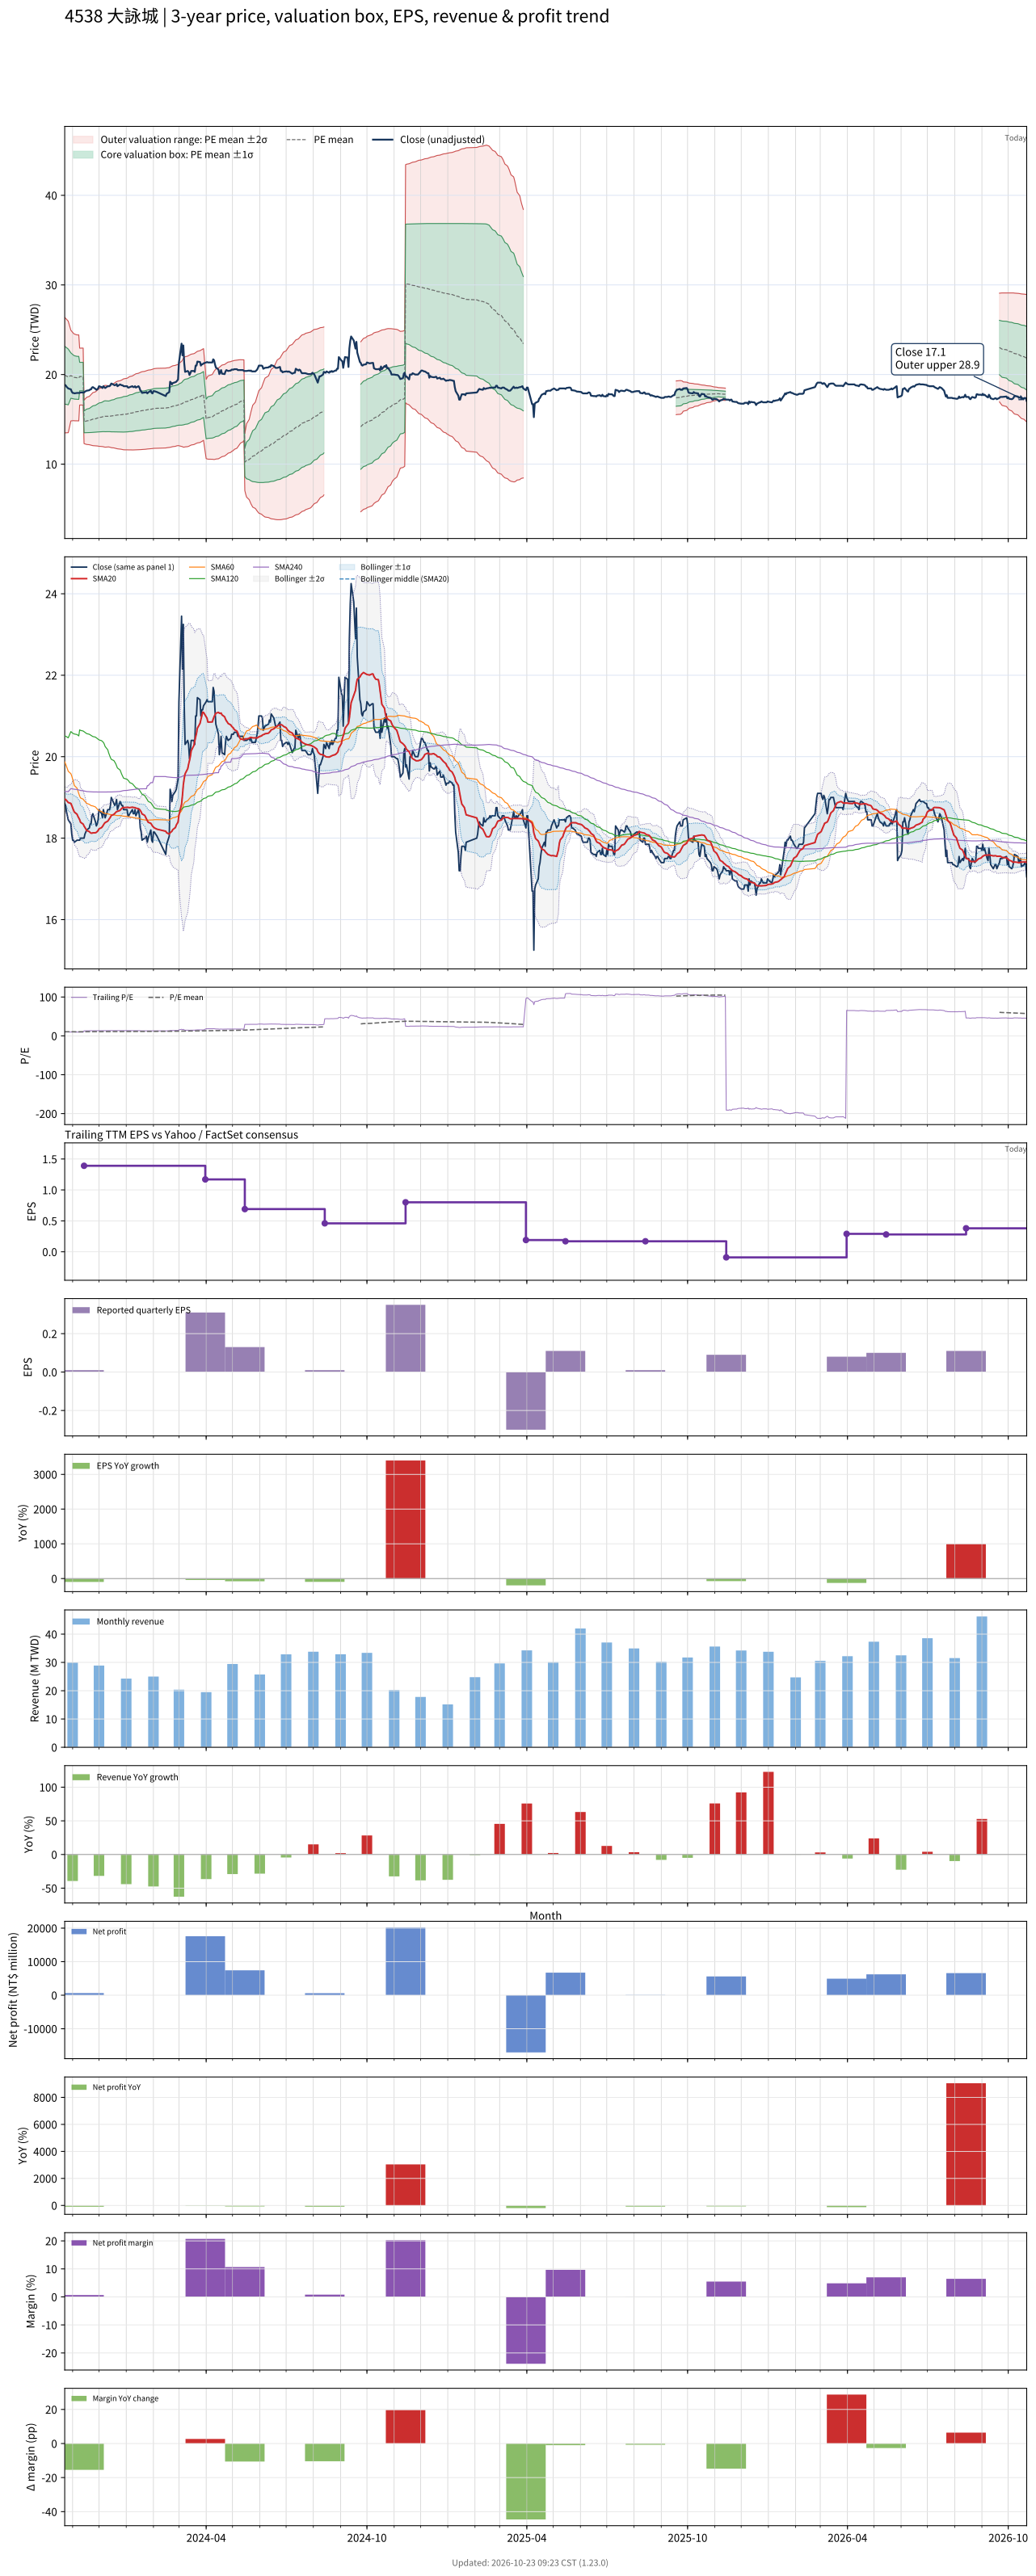

The data file committed next to this chart (first rows):
# chart-version: skill-stock-dynamic-val…
date, close, available_date, period_end, eps, ttm_eps, pe, pe_mean, pe_std, price_m2, price_m1, price_mean, price_p1, price_p2, forward_eps, forward_pe, forward_pe_mean, forward_pe_std, forward_price_m2, forward_price_m1, forward_price_mean, forward_price_p1, forward_price_p2, sma20
2023-10-23, 18.85, 2023-08-14, 2023-06-30, 0.24, 1.872, 10.07, 10.65, 1.72, 13.49, 16.71, 19.93, 23.15, 26.37, , , , , , , , , , 18.96
2023-10-24, 18.8, 2023-08-14, 2023-06-30, 0.24, 1.872, 10.04, 10.62, 1.707, 13.49, 16.69, 19.89, 23.08, 26.28, , , , , , , , , , 18.95
2023-10-25, 18.65, 2023-08-14, 2023-06-30, 0.24, 1.872, 9.963, 10.6, 1.693, 13.5, 16.67, 19.84, 23, 26.17, , , , , , , , , , 18.93
2023-10-26, 18.55, 2023-08-14, 2023-06-30, 0.24, 1.872, 9.909, 10.57, 1.677, 13.51, 16.65, 19.79, 22.93, 26.07, , , , , , , , , , 18.9
2023-10-27, 18.45, 2023-08-14, 2023-06-30, 0.24, 1.872, 9.856, 10.54, 1.662, 13.51, 16.62, 19.73, 22.84, 25.96, , , , , , , , , , 18.88
2023-10-30, 18.35, 2023-08-14, 2023-06-30, 0.24, 1.872, 9.803, 10.62, 1.351, 14.83, 17.36, 19.89, 22.42, 24.94, , , , , , , , , , 18.85
2023-10-31, 18.1, 2023-08-14, 2023-06-30, 0.24, 1.872, 9.669, 10.59, 1.333, 14.84, 17.34, 19.83, 22.33, 24.82, , , , , , , , , , 18.8
2023-11-01, 17.95, 2023-08-14, 2023-06-30, 0.24, 1.872, 9.589, 10.56, 1.31, 14.87, 17.32, 19.77, 22.22, 24.68, , , , , , , , , , 18.74
2023-11-02, 17.95, 2023-08-14, 2023-06-30, 0.24, 1.872, 9.589, 10.54, 1.3, 14.86, 17.29, 19.73, 22.16, 24.59, , , , , , , , , , 18.69
2023-11-03, 17.9, 2023-08-14, 2023-06-30, 0.24, 1.872, 9.562, 10.51, 1.293, 14.84, 17.26, 19.68, 22.1, 24.52, , , , , , , , , , 18.64
2023-11-06, 17.95, 2023-08-14, 2023-06-30, 0.24, 1.872, 9.589, 10.49, 1.279, 14.85, 17.24, 19.63, 22.03, 24.42, , , , , , , , , , 18.59
2023-11-07, 17.95, 2023-08-14, 2023-06-30, 0.24, 1.872, 9.589, 10.49, 1.28, 14.84, 17.23, 19.63, 22.03, 24.42, , , , , , , , , , 18.54
2023-11-08, 17.95, 2023-08-14, 2023-06-30, 0.24, 1.872, 9.589, 10.48, 1.281, 14.83, 17.23, 19.63, 22.02, 24.42, , , , , , , , , , 18.5
2023-11-09, 17.95, 2023-08-14, 2023-06-30, 0.24, 1.872, 9.589, 10.56, 0.8473, 16.6, 18.19, 19.78, 21.36, 22.95, , , , , , , , , , 18.45
2023-11-10, 18, 2023-08-14, 2023-06-30, 0.24, 1.872, 9.616, 10.56, 0.848, 16.6, 18.19, 19.78, 21.36, 22.95, , , , , , , , , , 18.39
2023-11-13, 18, 2023-08-14, 2023-06-30, 0.24, 1.872, 9.616, 10.56, 0.8489, 16.6, 18.18, 19.77, 21.36, 22.95, , , , , , , , , , 18.34
2023-11-14, 18, 2023-11-14, 2023-09-30, 0.01, 1.39, 12.95, 10.59, 0.8728, 12.29, 13.51, 14.72, 15.93, 17.15, , , , , , , , , , 18.3
2023-11-15, 18.1, 2023-11-14, 2023-09-30, 0.01, 1.39, 13.02, 10.62, 0.8979, 12.26, 13.51, 14.76, 16, 17.25, , , , , , , , , , 18.27
2023-11-16, 18.15, 2023-11-14, 2023-09-30, 0.01, 1.39, 13.06, 10.64, 0.9225, 12.23, 13.51, 14.79, 16.08, 17.36, , , , , , , , , , 18.23
2023-11-17, 18.2, 2023-11-14, 2023-09-30, 0.01, 1.39, 13.09, 10.67, 0.9465, 12.2, 13.52, 14.83, 16.15, 17.46, , , , , , , , , , 18.19
2023-11-20, 18.25, 2023-11-14, 2023-09-30, 0.01, 1.39, 13.13, 10.7, 0.9701, 12.17, 13.52, 14.87, 16.22, 17.57, , , , , , , , , , 18.16
2023-11-21, 18.35, 2023-11-14, 2023-09-30, 0.01, 1.39, 13.2, 10.72, 0.9937, 12.14, 13.53, 14.91, 16.29, 17.67, , , , , , , , , , 18.14
2023-11-22, 18.35, 2023-11-14, 2023-09-30, 0.01, 1.39, 13.2, 10.75, 1.016, 12.12, 13.53, 14.95, 16.36, 17.77, , , , , , , , , , 18.12
2023-11-23, 18.55, 2023-11-14, 2023-09-30, 0.01, 1.39, 13.35, 10.78, 1.04, 12.09, 13.54, 14.99, 16.43, 17.88, , , , , , , , , , 18.12
2023-11-24, 18.6, 2023-11-14, 2023-09-30, 0.01, 1.39, 13.38, 10.81, 1.063, 12.07, 13.55, 15.03, 16.5, 17.98, , , , , , , , , , 18.13
2023-11-27, 18.4, 2023-11-14, 2023-09-30, 0.01, 1.39, 13.24, 10.84, 1.083, 12.05, 13.56, 15.06, 16.57, 18.07, , , , , , , , , , 18.13
2023-11-28, 18.3, 2023-11-14, 2023-09-30, 0.01, 1.39, 13.17, 10.86, 1.101, 12.04, 13.57, 15.1, 16.63, 18.16, , , , , , , , , , 18.14
2023-11-29, 18.35, 2023-11-14, 2023-09-30, 0.01, 1.39, 13.2, 10.89, 1.117, 12.03, 13.59, 15.14, 16.69, 18.25, , , , , , , , , , 18.16
2023-11-30, 18.45, 2023-11-14, 2023-09-30, 0.01, 1.39, 13.27, 10.92, 1.136, 12.02, 13.6, 15.18, 16.76, 18.33, , , , , , , , , , 18.19
2023-12-01, 18.7, 2023-11-14, 2023-09-30, 0.01, 1.39, 13.45, 10.94, 1.158, 12, 13.6, 15.21, 16.82, 18.43, , , , , , , , , , 18.23
2023-12-04, 18.6, 2023-11-14, 2023-09-30, 0.01, 1.39, 13.38, 10.97, 1.177, 11.98, 13.61, 15.25, 16.88, 18.52, , , , , , , , , , 18.26
2023-12-05, 18.5, 2023-11-14, 2023-09-30, 0.01, 1.39, 13.31, 11, 1.194, 11.96, 13.62, 15.28, 16.94, 18.6, , , , , , , , , , 18.29
2023-12-06, 18.7, 2023-11-14, 2023-09-30, 0.01, 1.39, 13.45, 11.02, 1.214, 11.94, 13.63, 15.32, 17.01, 18.69, , , , , , , , , , 18.32
2023-12-07, 18.6, 2023-11-14, 2023-09-30, 0.01, 1.39, 13.38, 11.04, 1.232, 11.91, 13.63, 15.34, 17.05, 18.77, , , , , , , , , , 18.36
2023-12-08, 18.5, 2023-11-14, 2023-09-30, 0.01, 1.39, 13.31, 11.04, 1.241, 11.9, 13.62, 15.35, 17.07, 18.8, , , , , , , , , , 18.38
2023-12-11, 18.7, 2023-11-14, 2023-09-30, 0.01, 1.39, 13.45, 11.04, 1.232, 11.92, 13.63, 15.34, 17.05, 18.77, , , , , , , , , , 18.42
2023-12-12, 18.7, 2023-11-14, 2023-09-30, 0.01, 1.39, 13.45, 11.04, 1.228, 11.93, 13.63, 15.34, 17.05, 18.75, , , , , , , , , , 18.45
2023-12-13, 18.7, 2023-11-14, 2023-09-30, 0.01, 1.39, 13.45, 11.04, 1.238, 11.91, 13.63, 15.35, 17.07, 18.79, , , , , , , , , , 18.48
2023-12-14, 18.8, 2023-11-14, 2023-09-30, 0.01, 1.39, 13.53, 11.05, 1.252, 11.88, 13.62, 15.36, 17.1, 18.84, , , , , , , , , , 18.52
2023-12-15, 19, 2023-11-14, 2023-09-30, 0.01, 1.39, 13.67, 11.07, 1.273, 11.84, 13.61, 15.38, 17.15, 18.92, , , , , , , , , , 18.55
2023-12-18, 18.85, 2023-11-14, 2023-09-30, 0.01, 1.39, 13.56, 11.09, 1.293, 11.81, 13.61, 15.41, 17.21, 19, , , , , , , , , , 18.59
2023-12-19, 18.8, 2023-11-14, 2023-09-30, 0.01, 1.39, 13.53, 11.1, 1.312, 11.79, 13.61, 15.43, 17.26, 19.08, , , , , , , , , , 18.61
2023-12-20, 18.85, 2023-11-14, 2023-09-30, 0.01, 1.39, 13.56, 11.12, 1.331, 11.76, 13.61, 15.46, 17.31, 19.16, , , , , , , , , , 18.63
2023-12-21, 18.95, 2023-11-14, 2023-09-30, 0.01, 1.39, 13.63, 11.13, 1.344, 11.74, 13.6, 15.47, 17.34, 19.21, , , , , , , , , , 18.65
2023-12-22, 18.7, 2023-11-14, 2023-09-30, 0.01, 1.39, 13.45, 11.14, 1.356, 11.71, 13.6, 15.48, 17.37, 19.26, , , , , , , , , , 18.66
2023-12-25, 18.9, 2023-11-14, 2023-09-30, 0.01, 1.39, 13.6, 11.15, 1.371, 11.69, 13.59, 15.5, 17.41, 19.31, , , , , , , , , , 18.68
2023-12-26, 18.85, 2023-11-14, 2023-09-30, 0.01, 1.39, 13.56, 11.16, 1.382, 11.67, 13.59, 15.51, 17.43, 19.35, , , , , , , , , , 18.71
2023-12-27, 18.8, 2023-11-14, 2023-09-30, 0.01, 1.39, 13.53, 11.17, 1.394, 11.65, 13.59, 15.52, 17.46, 19.4, , , , , , , , , , 18.73
2023-12-28, 18.8, 2023-11-14, 2023-09-30, 0.01, 1.39, 13.53, 11.18, 1.409, 11.63, 13.58, 15.54, 17.5, 19.46, , , , , , , , , , 18.75
2023-12-29, 18.7, 2023-11-14, 2023-09-30, 0.01, 1.39, 13.45, 11.2, 1.423, 11.61, 13.58, 15.56, 17.54, 19.52, , , , , , , , , , 18.75
2024-01-02, 18.7, 2023-11-14, 2023-09-30, 0.01, 1.39, 13.45, 11.22, 1.438, 11.6, 13.6, 15.59, 17.59, 19.59, , , , , , , , , , 18.75
2024-01-03, 18.55, 2023-11-14, 2023-09-30, 0.01, 1.39, 13.35, 11.24, 1.449, 11.6, 13.61, 15.63, 17.64, 19.66, , , , , , , , , , 18.76
2024-01-04, 18.55, 2023-11-14, 2023-09-30, 0.01, 1.39, 13.35, 11.27, 1.46, 11.6, 13.63, 15.66, 17.69, 19.72, , , , , , , , , , 18.75
2024-01-05, 18.6, 2023-11-14, 2023-09-30, 0.01, 1.39, 13.38, 11.28, 1.473, 11.59, 13.64, 15.69, 17.73, 19.78, , , , , , , , , , 18.75
2024-01-08, 18.7, 2023-11-14, 2023-09-30, 0.01, 1.39, 13.45, 11.31, 1.485, 11.59, 13.65, 15.72, 17.78, 19.85, , , , , , , , , , 18.76
2024-01-09, 18.6, 2023-11-14, 2023-09-30, 0.01, 1.39, 13.38, 11.33, 1.496, 11.59, 13.67, 15.75, 17.83, 19.91, , , , , , , , , , 18.75
2024-01-10, 18.6, 2023-11-14, 2023-09-30, 0.01, 1.39, 13.38, 11.35, 1.505, 11.6, 13.69, 15.78, 17.87, 19.97, , , , , , , , , , 18.75
2024-01-11, 18.7, 2023-11-14, 2023-09-30, 0.01, 1.39, 13.45, 11.38, 1.516, 11.6, 13.71, 15.81, 17.92, 20.03, , , , , , , , , , 18.75
2024-01-12, 18.55, 2023-11-14, 2023-09-30, 0.01, 1.39, 13.35, 11.4, 1.526, 11.6, 13.72, 15.84, 17.96, 20.09, , , , , , , , , , 18.74
... 670 more rows
